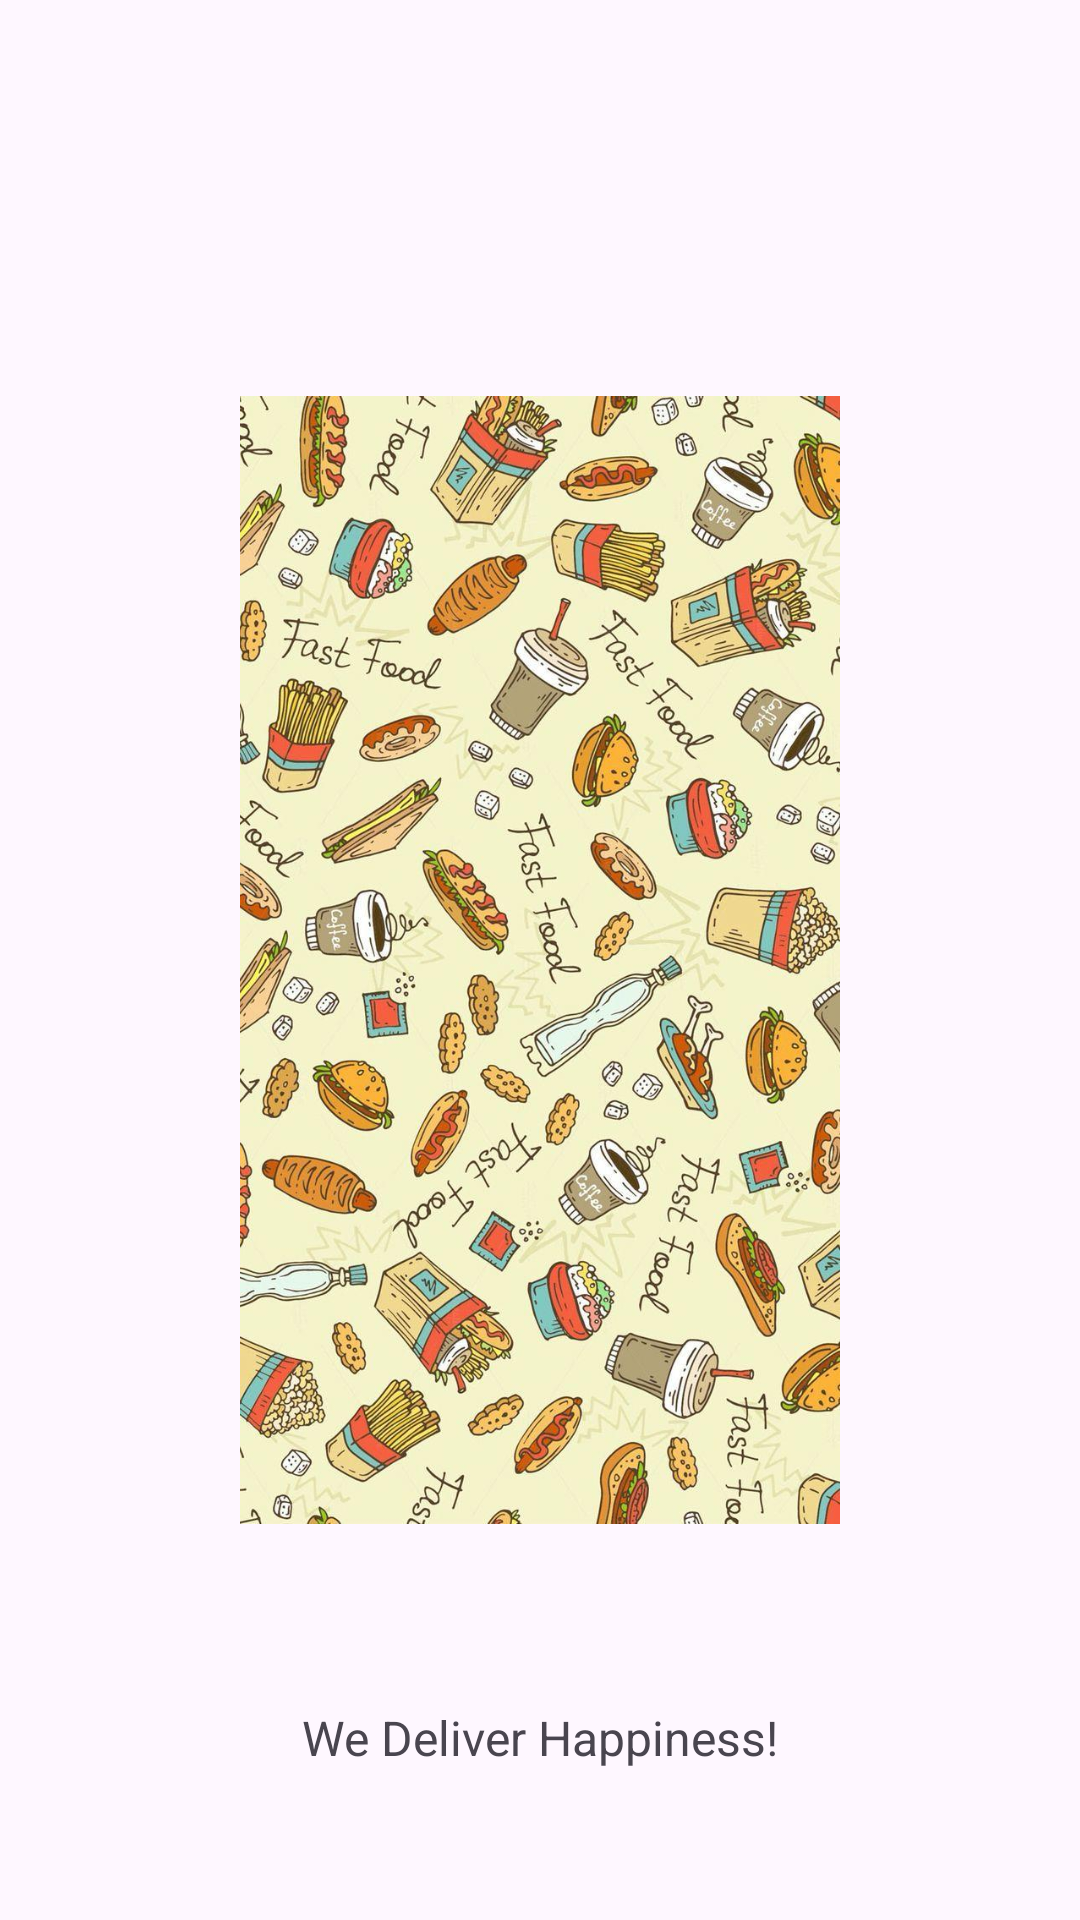

Layout XML and referenced resources for this Android screen:
<!-- AndroidManifest.xml: application theme Theme.AllYouCanEatOrderingApp -->
<!-- res/layout/activity_splash_screen.xml -->
<?xml version="1.0" encoding="utf-8"?>
<androidx.constraintlayout.widget.ConstraintLayout xmlns:android="http://schemas.android.com/apk/res/android"
    xmlns:app="http://schemas.android.com/apk/res-auto"
    xmlns:tools="http://schemas.android.com/tools"
    android:layout_width="match_parent"
    android:layout_height="match_parent"
    tools:context=".Splash_Screen">

    <ImageView
        android:id="@+id/imageView"
        android:layout_width="280dp"
        android:layout_height="376dp"
        app:layout_constraintBottom_toBottomOf="parent"
        app:layout_constraintEnd_toEndOf="parent"
        app:layout_constraintHorizontal_bias="0.5"
        app:layout_constraintStart_toStartOf="parent"
        app:layout_constraintTop_toTopOf="parent"
        app:srcCompat="@drawable/food" />

    <TextView
        android:id="@+id/textView3"
        android:layout_width="wrap_content"
        android:layout_height="wrap_content"
        android:layout_marginBottom="50dp"
        android:text="We Deliver Happiness!"
        android:textSize="16sp"
        app:layout_constraintBottom_toBottomOf="parent"
        app:layout_constraintEnd_toEndOf="parent"
        app:layout_constraintHorizontal_bias="0.5"
        app:layout_constraintStart_toStartOf="parent" />
</androidx.constraintlayout.widget.ConstraintLayout>
<!-- resources referenced by this layout -->
<resources>
  <!-- drawable food: png bitmap (drawable, 198834 bytes) -->
  <style name="Theme.AllYouCanEatOrderingApp" parent="Base.Theme.AllYouCanEatOrderingApp" />
  <style name="Base.Theme.AllYouCanEatOrderingApp" parent="Theme.Material3.DayNight.NoActionBar">
          
          
      </style>
</resources>
